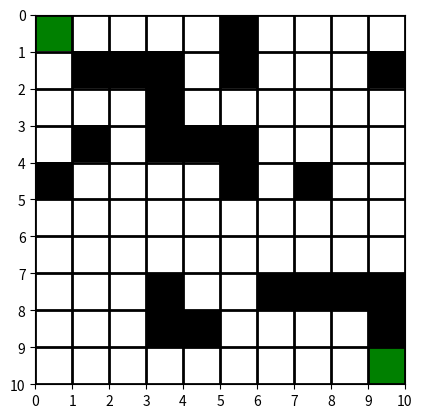

Python code for this plot:
import os
import random
import matplotlib.pyplot as plt
from matplotlib import colors
import numpy as np

#Returns true false based on probability blocked, true false indicating whether cell should be blocked or free
def blocked(fp):

    probabilityBlocked = False
    if random.random() <= fp:           # Can do different types of probabilities here like uniform , gauss
        probabilityBlocked = True
    else:
        probabilityBlocked = False

    return probabilityBlocked

def createMaze(dim, fp):
    maze = []
    counter = 0             # Obstacle counter

    for i in range(dim):    # Populate maze   
        col = []
        for j in range(dim):
            spaceStatus = 2
            if blocked(fp):  # Decide if space is open/blocked
                spaceStatus = 3
                counter += 1
            col.append(spaceStatus)
        maze.append(col)

    maze[0][0] = 0        # Start/Goal spaces
    maze[dim-1][dim-1] = 1
    print(counter)
    return np.array(maze)

def showMaze(maze, dim):
    ## grid from array: https://stackoverflow.com/questions/43971138/python-plotting-colored-grid-based-on-values
    
    # create discrete colormap 
    cmap = colors.ListedColormap(['green', 'white', 'black', 'red'])
    bounds = [0,1.9,2.9, 3.9, 4.9]   #[green = 0, green=1, white=2, black=3, red=4]
    norm = colors.BoundaryNorm(bounds, cmap.N)

    fig, ax = plt.subplots()
    ax.imshow(maze, cmap=cmap, norm=norm)

    # draw gridlines
    ax.grid(which='major', axis='both', linestyle='-', color='k', linewidth=2)
    ax.set_xticks(np.arange(-.5, dim, 1))
    ax.set_yticks(np.arange(-.5, dim, 1))

    ## tick adjustment from https://stackoverflow.com/questions/38973868/adjusting-gridlines-and-ticks-in-matplotlib-imshow
    ax.set_xticklabels(np.arange(0, dim+1, 1))
    ax.set_yticklabels(np.arange(0, dim+1, 1))

    plt.show()

def main():
    dimensions = 10
    probabilityOfBlock = 0.3
    maze = createMaze(dimensions,probabilityOfBlock)
    print(maze)
    showMaze(maze, dimensions)
                   

main()